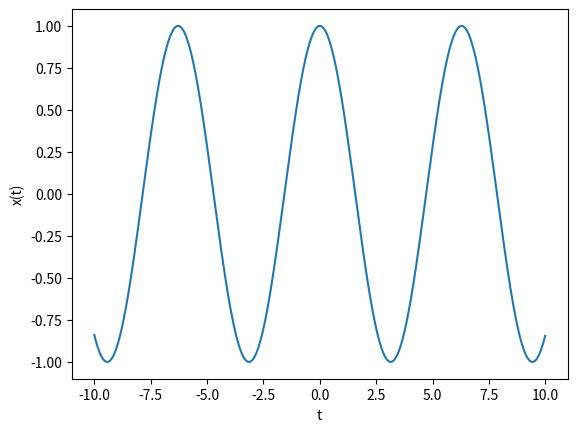

This figure's Python source:
# -*- coding: utf-8 -*-
import numpy as np
import matplotlib.pyplot as plt
x = np.arange(-10.0, 10.0, 0.01)
y = np.cos(x)
plt.plot(x, y)
plt.xlabel('t')
plt.ylabel('x(t)')
plt.show()  
